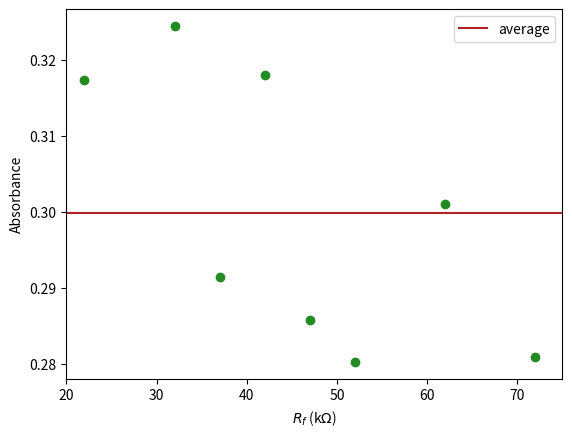

This chart was generated by the following Python code:
import matplotlib.pyplot as plt
import numpy as np
plt.figure(dpi = 1200)

R3 = [22, 32, 37, 42, 47, 52, 62, 72]
V_sample = [104, 144, 184, 200, 232, 256, 296, 352]
V_no_sample = [216, 304, 360, 416, 448, 488, 592, 672]

Transmittance = []

for i, elem in enumerate(R3):
    I = V_sample[i] / (R3[i] * 100)
    I0 = V_no_sample[i] / (R3[i] * 100)
    
    t = -np.log10(I/I0)
    Transmittance.append(t)

avg = sum(Transmittance) / len(Transmittance)

print(Transmittance)


plt.scatter(R3, Transmittance, color = "forestgreen")
plt.plot(np.linspace(20, 80, 100), [avg for i in range(100)], color = "firebrick", label = "average")

plt.xlabel(r"${R_f}$ (k$\Omega$)")
plt.ylabel("Absorbance")

plt.legend(loc = "best")
plt.xlim([20, 75])